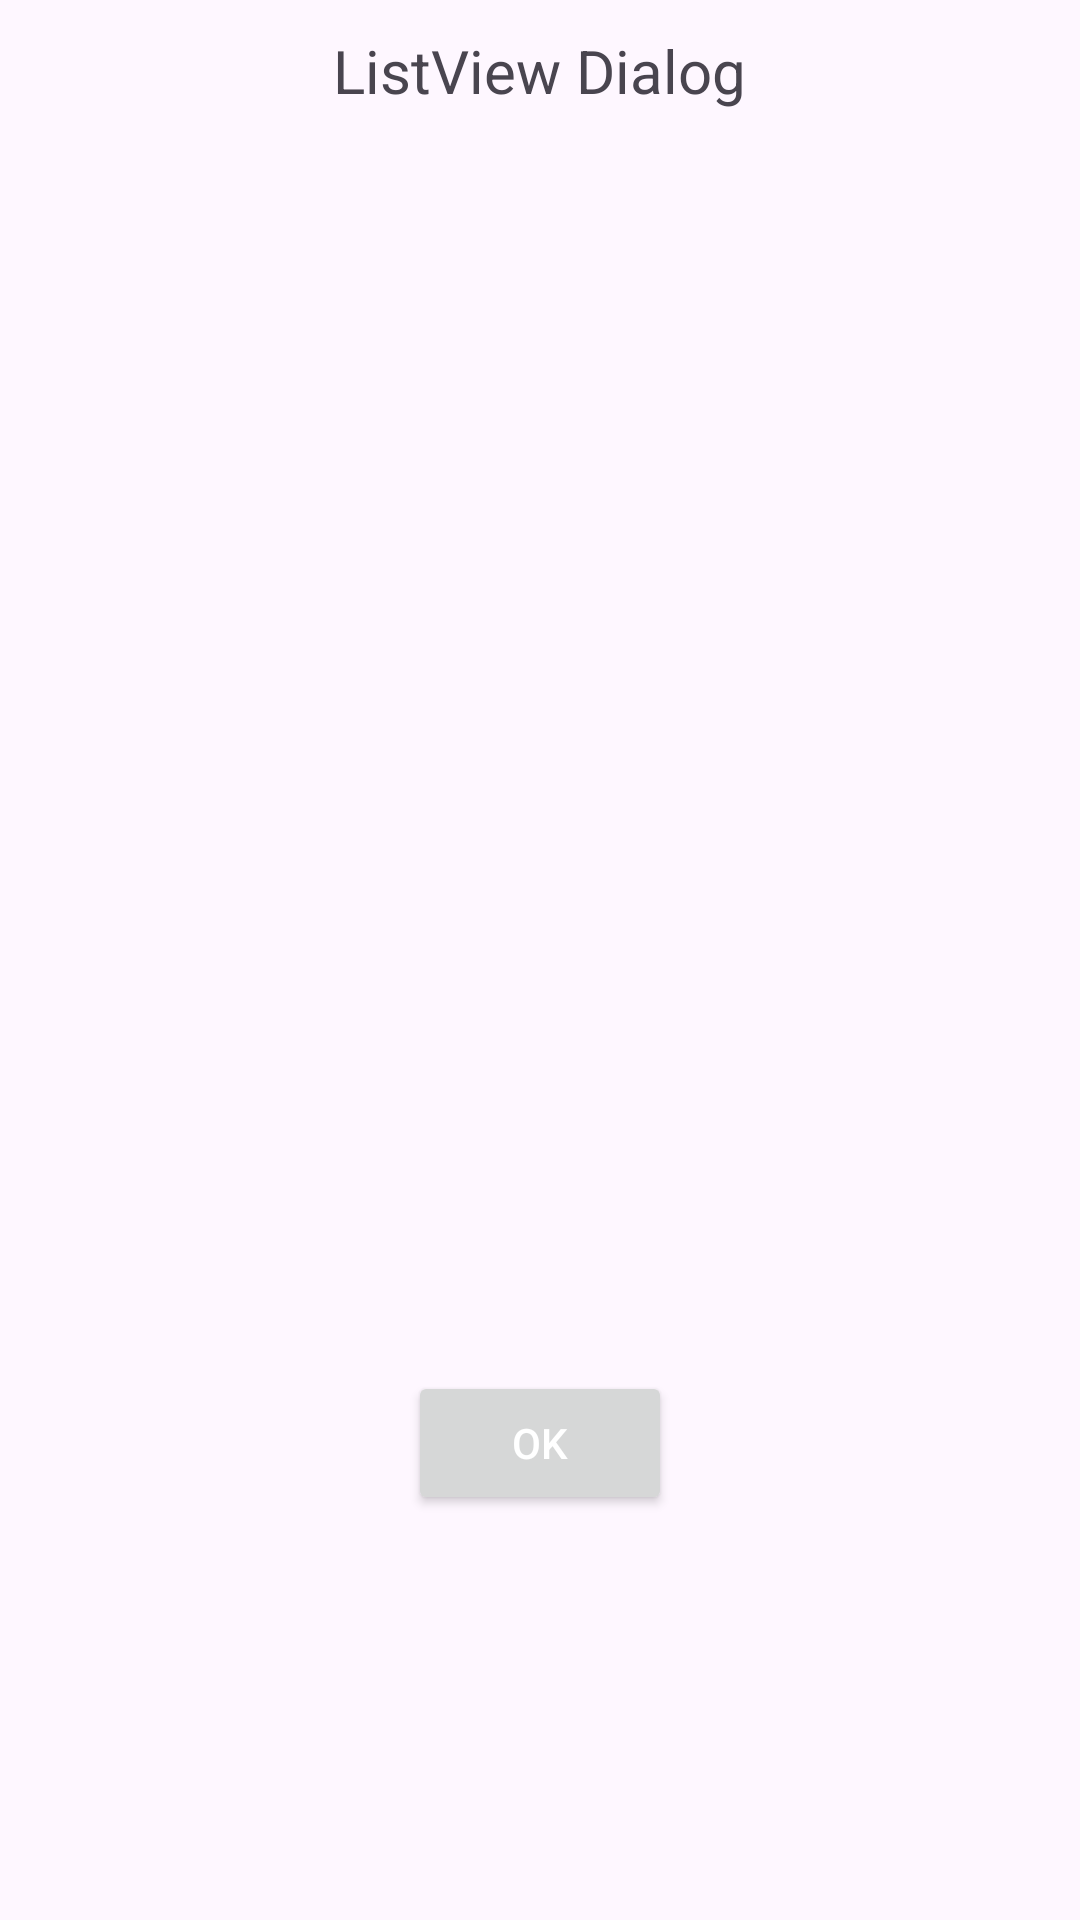

This screen was rendered from an Android layout file. Write that file and the resources it references.
<!-- AndroidManifest.xml: application theme Theme.NirdeshAssignment3 -->
<!-- res/layout/activity_image_list_view_dialog.xml -->
<?xml version="1.0" encoding="utf-8"?>
<RelativeLayout xmlns:android="http://schemas.android.com/apk/res/android"
    xmlns:app="http://schemas.android.com/apk/res-auto"
    xmlns:tools="http://schemas.android.com/tools"
    android:layout_width="match_parent"
    android:layout_height="match_parent"
    tools:context=".ImageListViewDialog">

    <TextView
        android:id="@+id/titleListViewDialog"
        android:layout_width="wrap_content"
        android:layout_height="wrap_content"
        android:layout_centerHorizontal="true"
        android:layout_marginTop="10dp"
        android:textSize="20dp"
        android:text="ListView Dialog" />

    <ListView
        android:id="@+id/dialogListView"
        android:layout_width="wrap_content"
        android:layout_height="400dp"
        android:layout_below="@id/titleListViewDialog"
        android:layout_marginTop="10dp" />

    <Button
        android:id="@+id/btnDialogOK"
        android:layout_width="wrap_content"
        android:layout_height="wrap_content"
        android:hint="OK"
        android:textColorHint="@color/white"
        android:layout_below="@id/dialogListView"
        android:layout_centerHorizontal="true"
        android:layout_marginTop="10dp"
        />

</RelativeLayout>
<!-- resources referenced by this layout -->
<resources>
  <style name="Theme.NirdeshAssignment3" parent="Base.Theme.NirdeshAssignment3" />
  <style name="Base.Theme.NirdeshAssignment3" parent="Theme.Material3.DayNight.NoActionBar">
          
          
      </style>
  <!-- not gathered from this repository: default colours our renderer supplied (Android Studio template values) -->
  <color name="white">#FFFFFFFF</color>
</resources>
